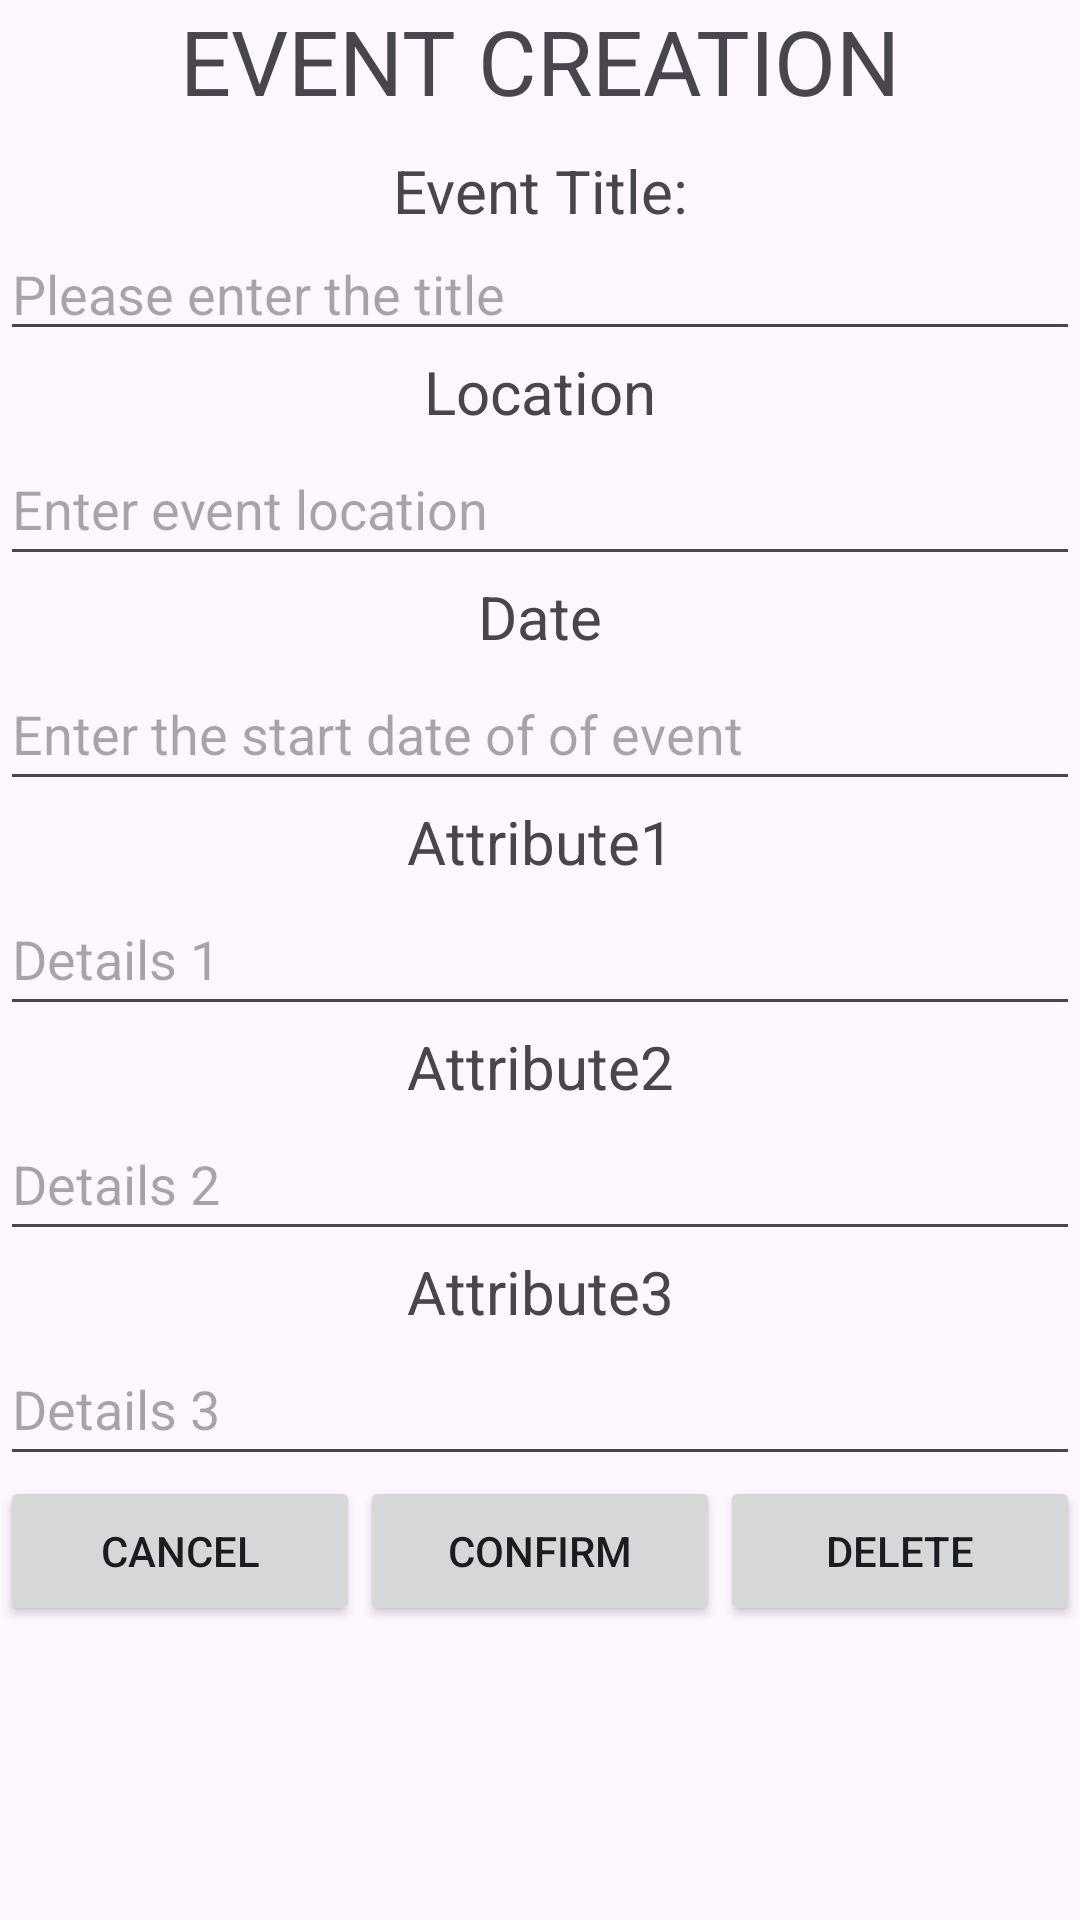

This screen was rendered from an Android layout file. Write that file and the resources it references.
<!-- AndroidManifest.xml: application theme Theme.ProjectCyclingMobileApp -->
<!-- res/layout/event_edit_2.xml -->
<?xml version="1.0" encoding="utf-8"?>
<androidx.constraintlayout.widget.ConstraintLayout xmlns:android="http://schemas.android.com/apk/res/android"
    xmlns:app="http://schemas.android.com/apk/res-auto"
    xmlns:tools="http://schemas.android.com/tools"
    android:layout_width="match_parent"
    android:layout_height="match_parent">

    <LinearLayout
        android:layout_width="match_parent"
        android:layout_height="match_parent"
        android:orientation="vertical">

        <TextView
            android:id="@+id/type"
            android:layout_width="match_parent"
            android:layout_height="50dp"
            android:text="EVENT CREATION"
            android:textAlignment="center"
            android:textSize="30dp" />

        <TextView
            android:id="@+id/title"
            android:layout_width="match_parent"
            android:layout_height="wrap_content"
            android:text="Event Title:"
            android:textAlignment="center"
            android:textSize="20dp" />

        <com.google.android.material.textfield.TextInputEditText
            android:id="@+id/inputTitle"
            android:layout_width="match_parent"
            android:layout_height="40dp"
            android:drawablePadding="20dp"
            android:ems="10"
            android:hint="Please enter the title"
            android:inputType="text" />

        <TextView
            android:id="@+id/location"
            android:layout_width="match_parent"
            android:layout_height="wrap_content"
            android:text="Location"
            android:textAlignment="center"
            android:textSize="20dp" />

        <com.google.android.material.textfield.TextInputEditText
            android:id="@+id/inputLocation"
            android:layout_width="match_parent"
            android:layout_height="48dp"
            android:drawablePadding="15dp"
            android:ems="10"
            android:hint="Enter event location"
            android:inputType="text" />

        <TextView
            android:id="@+id/date"
            android:layout_width="match_parent"
            android:layout_height="wrap_content"
            android:text="Date"
            android:textAlignment="center"
            android:textSize="20dp" />

        <com.google.android.material.textfield.TextInputEditText
            android:id="@+id/inputDate"
            android:layout_width="match_parent"
            android:layout_height="48dp"
            android:drawablePadding="15dp"
            android:ems="10"
            android:hint="Enter the start date of of event"
            android:inputType="text" />


        <TextView
            android:id="@+id/display1"
            android:layout_width="match_parent"
            android:layout_height="wrap_content"
            android:text="Attribute1"
            android:textAlignment="center"
            android:textSize="20dp" />

        <com.google.android.material.textfield.TextInputEditText
            android:id="@+id/details1"
            android:layout_width="match_parent"
            android:layout_height="48dp"
            android:drawablePadding="15dp"
            android:ems="10"
            android:hint="Details 1"
            android:inputType="text" />

        <TextView
            android:id="@+id/display2"
            android:layout_width="match_parent"
            android:layout_height="wrap_content"
            android:text="Attribute2"
            android:textAlignment="center"
            android:textSize="20dp" />

        <com.google.android.material.textfield.TextInputEditText
            android:id="@+id/details2"
            android:layout_width="match_parent"
            android:layout_height="48dp"
            android:drawablePadding="15dp"
            android:ems="10"
            android:hint="Details 2"
            android:inputType="text" />

        <TextView
            android:id="@+id/display3"
            android:layout_width="match_parent"
            android:layout_height="wrap_content"
            android:text="Attribute3"
            android:textAlignment="center"
            android:textSize="20dp" />

        <com.google.android.material.textfield.TextInputEditText
            android:id="@+id/details3"
            android:layout_width="match_parent"
            android:layout_height="48dp"
            android:drawablePadding="15dp"
            android:ems="10"
            android:hint="Details 3"
            android:inputType="text" />

        <LinearLayout
            android:layout_width="match_parent"
            android:layout_height="match_parent"
            android:orientation="horizontal">

            <Button
                android:id="@+id/cancelType"
                android:layout_width="20dp"
                android:layout_height="50dp"
                android:layout_weight="1"
                android:text="Cancel" />

            <Button
                android:id="@+id/saveType"
                android:layout_width="20dp"
                android:layout_height="50dp"
                android:layout_weight="1"
                android:text="Confirm" />

            <Button
                android:id="@+id/deleteType"
                android:layout_width="20dp"
                android:layout_height="50dp"
                android:layout_weight="1"
                android:text="Delete" />
        </LinearLayout>

    </LinearLayout>

</androidx.constraintlayout.widget.ConstraintLayout>
<!-- resources referenced by this layout -->
<resources>
  <style name="Theme.ProjectCyclingMobileApp" parent="Base.Theme.ProjectCyclingMobileApp" />
  <style name="Base.Theme.ProjectCyclingMobileApp" parent="Theme.Material3.DayNight.NoActionBar">
          
          
      </style>
</resources>
